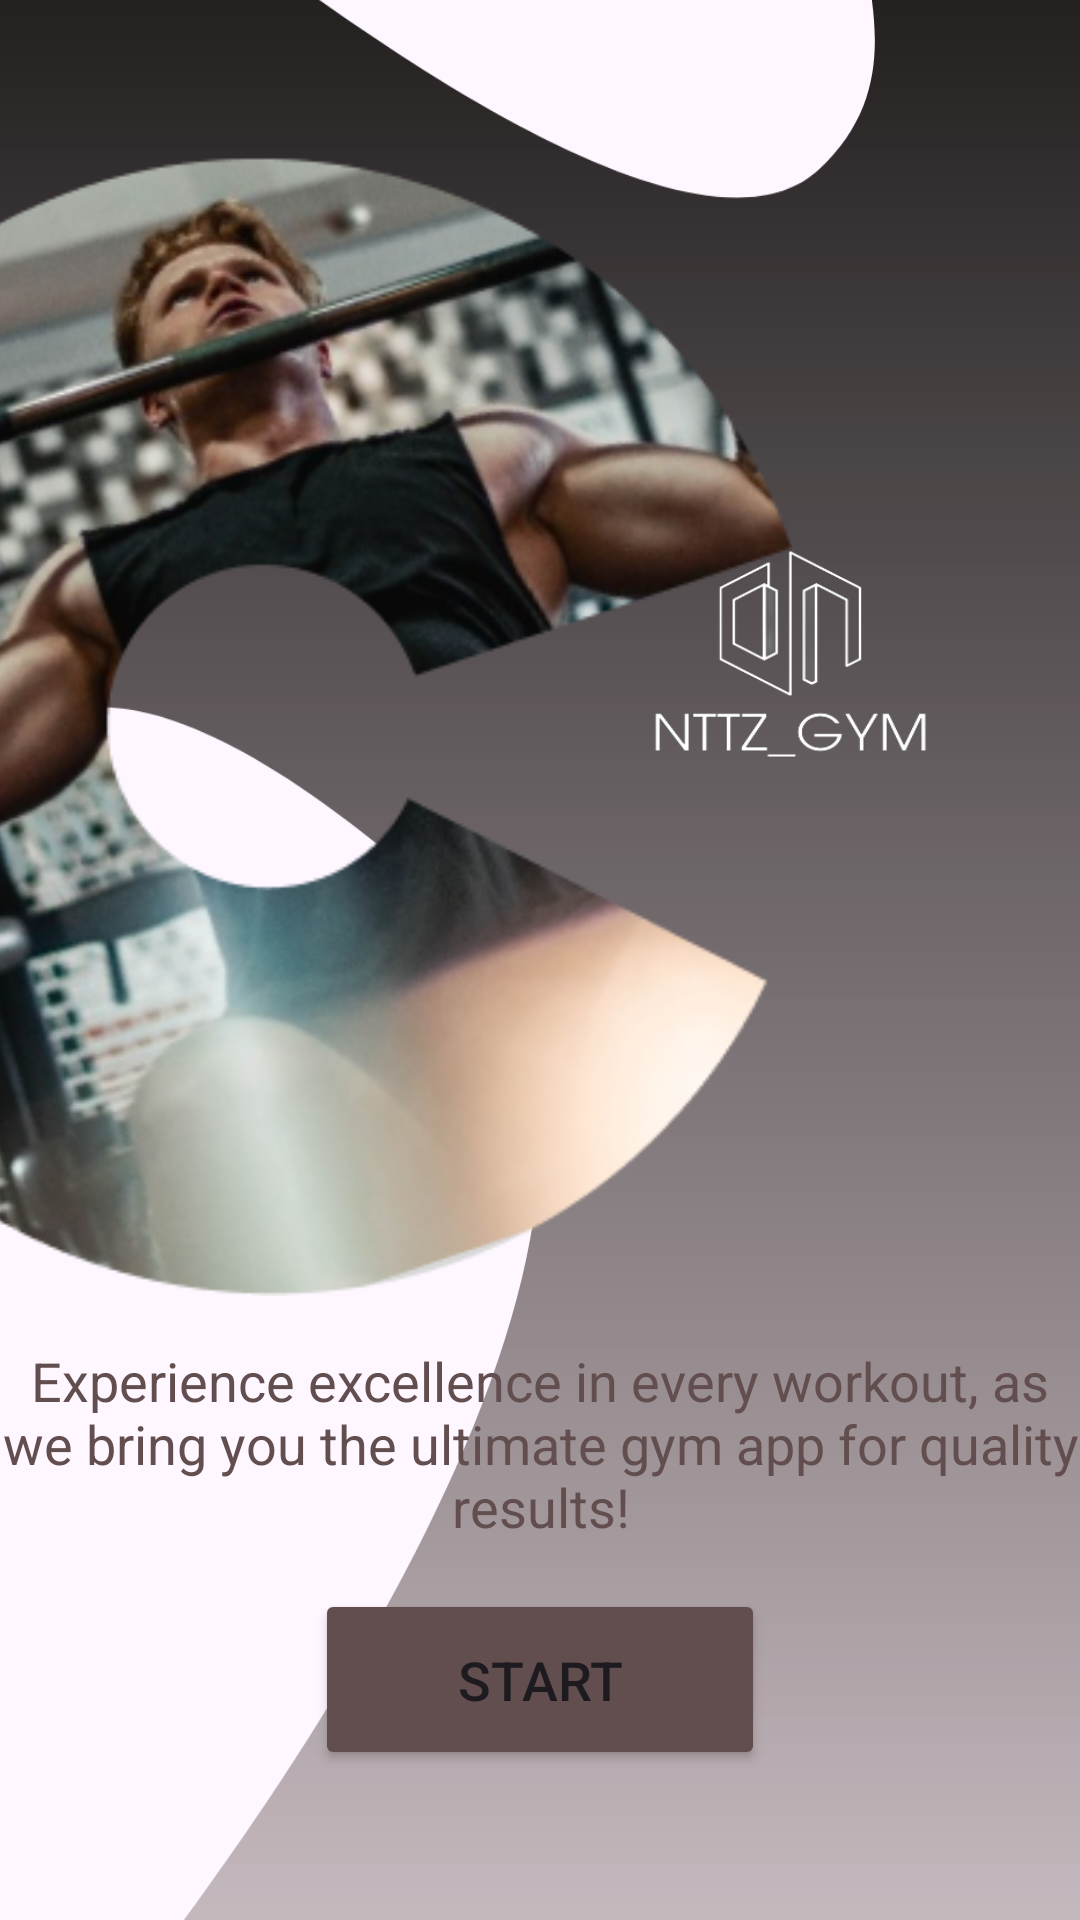

Here is an Android app screen rendered from its layout file. Give the layout XML and the strings, colors and styles it references.
<!-- AndroidManifest.xml: application theme Theme.App_HoTroTapLuye -->
<!-- res/layout/fragment_splash_quality.xml -->
<?xml version="1.0" encoding="utf-8"?>
<LinearLayout xmlns:android="http://schemas.android.com/apk/res/android"
    xmlns:tools="http://schemas.android.com/tools"
    android:layout_width="match_parent"
    xmlns:app="http://schemas.android.com/apk/res-auto"
    android:layout_height="match_parent"
    tools:context=".gym.splash.SplashFragment_quality">

    <androidx.constraintlayout.widget.ConstraintLayout
        android:layout_width="match_parent"
        android:layout_height="match_parent">


        <ImageView
            android:id="@+id/imageView2"
            android:layout_width="match_parent"
            android:layout_height="match_parent"
            android:scaleType="centerCrop"
            android:src="@drawable/rectangle_60"
            app:layout_constraintVertical_bias="0.4"
            tools:ignore="MissingConstraints" />

        <ImageView
            android:id="@+id/imageView1"
            android:layout_width="360dp"
            android:layout_height="380dp"
            android:scaleType="centerInside"
            android:layout_marginLeft="-50dp"
            android:src="@drawable/rectangle_59"
            app:layout_constraintVertical_bias="0.2"
            app:layout_constraintBottom_toBottomOf="parent"
            app:layout_constraintStart_toStartOf="parent"
            app:layout_constraintTop_toTopOf="parent"
            />

        <ImageView
            android:id="@+id/rectangle_3"
            android:layout_width="193dp"
            android:layout_height="170dp"
            android:scaleType="centerCrop"
            app:layout_constraintVertical_bias="0.3"
            app:layout_constraintBottom_toBottomOf="parent"
            app:layout_constraintTop_toTopOf="parent"
            app:layout_constraintEnd_toEndOf="parent"
            android:background="@drawable/logo_while"
            tools:ignore="MissingConstraints" />

        <TextView
            android:id="@+id/unlock_your"
            android:layout_width="match_parent"
            android:layout_height="0dp"
            android:text="@string/exper"
            android:textColor="@color/gray"
            android:textSize="18dp"
            app:layout_constraintBottom_toBottomOf="parent"
            app:layout_constraintHeight_percent="0.3"
            android:gravity="center_horizontal|top"
            tools:ignore="MissingConstraints" />

        <Button
            android:id="@+id/button_splash"
            android:layout_width="150dp"
            android:layout_height="wrap_content"
            android:layout_marginBottom="50dp"
            android:backgroundTint="@color/gray"
            android:padding="18dp"
            android:text="Start"
            android:textSize="18dp"
            app:layout_constraintBottom_toBottomOf="parent"
            app:layout_constraintEnd_toEndOf="parent"
            app:layout_constraintStart_toStartOf="parent"
            tools:ignore="MissingConstraints" />
    </androidx.constraintlayout.widget.ConstraintLayout>


</LinearLayout>
<!-- resources referenced by this layout -->
<resources>
  <color name="gray">#624E4E</color>
  <!-- drawable logo_while: png bitmap (drawable, 18056 bytes) -->
  <!-- drawable rectangle_59: png bitmap (drawable, 128704 bytes) -->
  <!-- drawable rectangle_60 (drawable) -->
  <vector xmlns:android="http://schemas.android.com/apk/res/android"
      xmlns:aapt="http://schemas.android.com/aapt"
      android:width="360dp"
      android:height="794dp"
      android:viewportWidth="360"
      android:viewportHeight="794">
    <path
        android:pathData="M146.5,375.97C20,263.73 0,335.31 0,335.31V-8.5C0,-8.5 215,187.41 273,133.5C331,79.59 221.74,5.22 360,14.5V794L290,723.5L233.5,794H0C0,794 273,488.21 146.5,375.97Z">
      <aapt:attr name="android:fillColor">
        <gradient 
            android:startX="180"
            android:startY="0"
            android:endX="180"
            android:endY="794"
            android:type="linear">
          <item android:offset="0" android:color="#FF100D0D"/>
          <item android:offset="1" android:color="#4C7F6363"/>
        </gradient>
      </aapt:attr>
    </path>
  </vector>
  <string name="exper">Experience excellence in every
          workout, as we bring you the ultimate
          gym app for quality results!</string>
  <style name="Theme.App_HoTroTapLuye" parent="Theme.Material3.DayNight.NoActionBar">
          <item name="colorPrimary">@color/purple_500</item>
          <item name="colorPrimaryVariant">@color/purple_700</item>
          <item name="colorOnPrimary">@color/white</item>
          
          <item name="colorSecondary">@color/teal_200</item>
          <item name="colorSecondaryVariant">@color/teal_700</item>
          <item name="colorOnSecondary">@color/black</item>
          
          <item name="android:statusBarColor">?attr/colorPrimaryVariant</item>
          
          
      </style>
  <color name="purple_500">#FF6200EE</color>
  <color name="purple_700">#FF3700B3</color>
  <color name="white">#FFFFFFFF</color>
  <color name="teal_200">#FF03DAC5</color>
  <color name="teal_700">#FF018786</color>
  <color name="black">#FF000000</color>
</resources>
